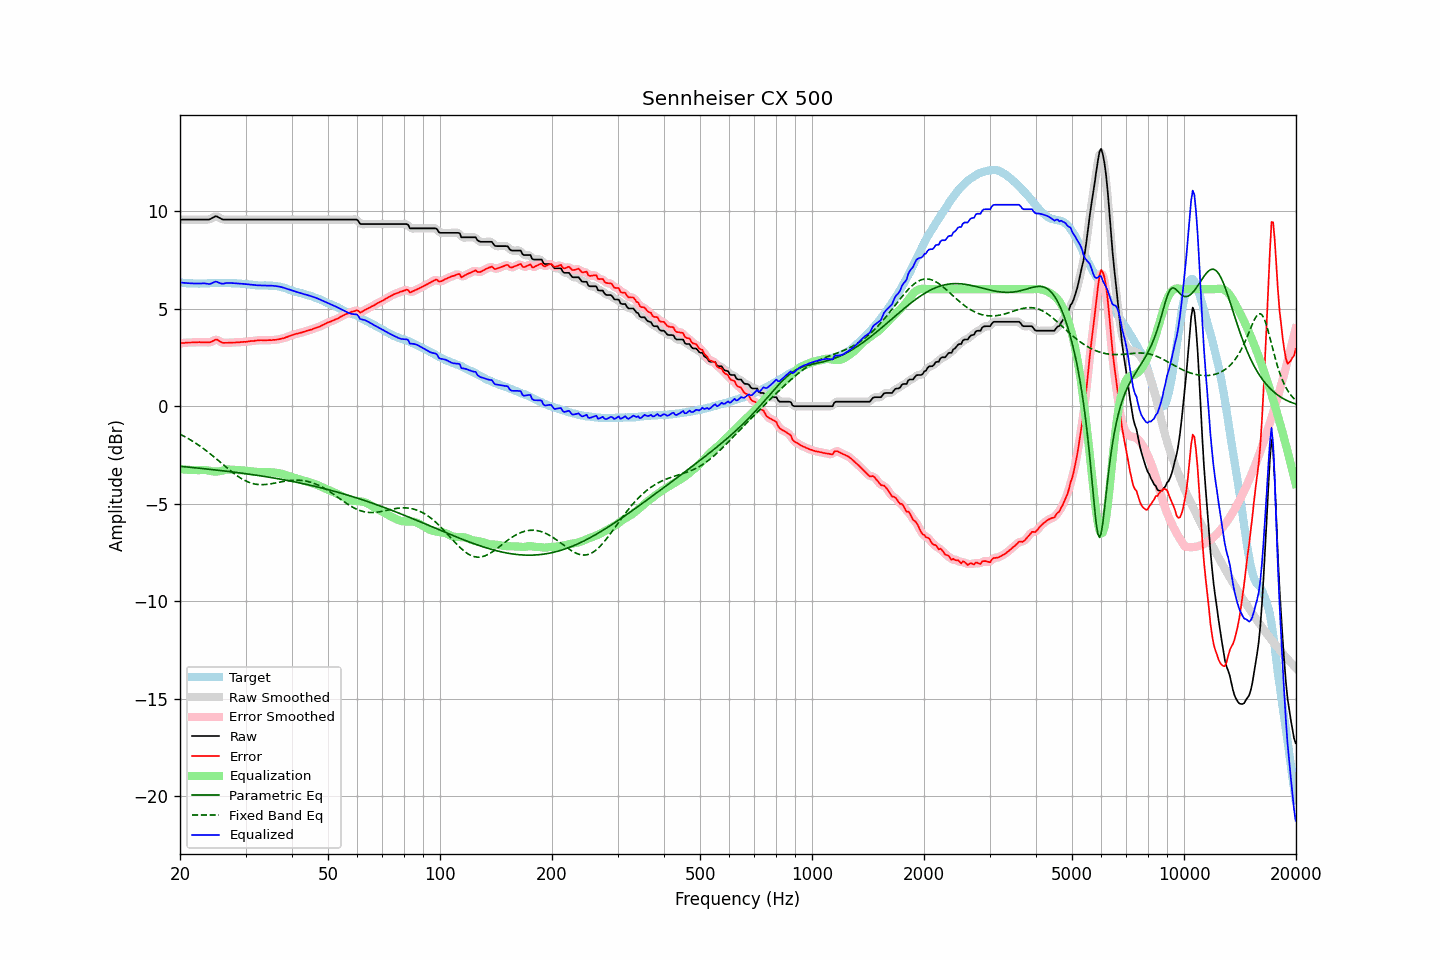

Values plotted in this chart, from the file beside it:
frequency, raw, error, smoothed, error_smoothed, equalization, parametric_eq, fixed_band_eq, equalized_raw, equalized_smoothed, target
20.00, 9.57, 3.22, 9.57, 3.22, -3.23, -3.08, -1.44, 6.34, 6.34, 6.35
20.20, 9.57, 3.23, 9.57, 3.23, -3.23, -3.09, -1.48, 6.34, 6.34, 6.34
20.40, 9.57, 3.24, 9.57, 3.24, -3.24, -3.10, -1.52, 6.33, 6.33, 6.33
20.61, 9.57, 3.24, 9.57, 3.25, -3.25, -3.11, -1.56, 6.32, 6.32, 6.33
20.81, 9.57, 3.26, 9.57, 3.26, -3.26, -3.11, -1.61, 6.31, 6.31, 6.31
21.02, 9.57, 3.27, 9.57, 3.26, -3.26, -3.12, -1.66, 6.31, 6.31, 6.30
21.23, 9.57, 3.27, 9.57, 3.27, -3.27, -3.13, -1.70, 6.30, 6.30, 6.30
21.44, 9.57, 3.27, 9.57, 3.27, -3.27, -3.14, -1.75, 6.30, 6.30, 6.30
21.66, 9.57, 3.28, 9.57, 3.27, -3.27, -3.15, -1.80, 6.30, 6.30, 6.29
21.87, 9.57, 3.28, 9.57, 3.28, -3.28, -3.15, -1.86, 6.29, 6.29, 6.29
22.09, 9.57, 3.28, 9.57, 3.28, -3.28, -3.16, -1.91, 6.29, 6.29, 6.29
22.31, 9.57, 3.28, 9.57, 3.28, -3.28, -3.17, -1.97, 6.29, 6.29, 6.29
22.54, 9.57, 3.29, 9.57, 3.28, -3.28, -3.18, -2.02, 6.29, 6.29, 6.28
22.76, 9.57, 3.28, 9.57, 3.28, -3.28, -3.19, -2.08, 6.29, 6.29, 6.29
22.99, 9.57, 3.28, 9.57, 3.28, -3.27, -3.20, -2.14, 6.30, 6.30, 6.29
23.22, 9.57, 3.28, 9.57, 3.28, -3.27, -3.21, -2.20, 6.30, 6.30, 6.29
23.45, 9.57, 3.28, 9.57, 3.28, -3.28, -3.21, -2.26, 6.29, 6.29, 6.29
23.69, 9.57, 3.27, 9.57, 3.27, -3.29, -3.22, -2.32, 6.28, 6.28, 6.30
23.92, 9.57, 3.27, 9.58, 3.27, -3.30, -3.23, -2.39, 6.27, 6.27, 6.30
24.16, 9.60, 3.28, 9.60, 3.29, -3.32, -3.24, -2.45, 6.28, 6.28, 6.32
24.40, 9.65, 3.32, 9.65, 3.32, -3.34, -3.25, -2.52, 6.31, 6.31, 6.33
24.65, 9.69, 3.36, 9.70, 3.37, -3.35, -3.26, -2.59, 6.34, 6.35, 6.33
24.89, 9.74, 3.41, 9.72, 3.40, -3.35, -3.27, -2.66, 6.39, 6.37, 6.33
25.14, 9.73, 3.41, 9.72, 3.40, -3.35, -3.28, -2.73, 6.38, 6.37, 6.31
25.39, 9.68, 3.36, 9.69, 3.37, -3.34, -3.29, -2.80, 6.34, 6.35, 6.31
25.65, 9.64, 3.32, 9.64, 3.32, -3.33, -3.30, -2.87, 6.31, 6.31, 6.32
25.91, 9.59, 3.27, 9.60, 3.28, -3.31, -3.31, -2.94, 6.28, 6.29, 6.32
26.16, 9.57, 3.25, 9.58, 3.25, -3.29, -3.32, -3.01, 6.28, 6.29, 6.32
26.43, 9.57, 3.25, 9.57, 3.24, -3.27, -3.33, -3.08, 6.30, 6.30, 6.32
26.69, 9.57, 3.25, 9.57, 3.25, -3.25, -3.34, -3.15, 6.32, 6.32, 6.32
26.96, 9.57, 3.25, 9.57, 3.25, -3.25, -3.35, -3.22, 6.32, 6.32, 6.32
27.23, 9.57, 3.26, 9.57, 3.26, -3.25, -3.36, -3.28, 6.32, 6.32, 6.31
27.50, 9.57, 3.26, 9.57, 3.26, -3.25, -3.37, -3.35, 6.32, 6.32, 6.31
27.77, 9.57, 3.26, 9.57, 3.26, -3.26, -3.38, -3.41, 6.31, 6.31, 6.31
28.05, 9.57, 3.27, 9.57, 3.27, -3.27, -3.39, -3.48, 6.30, 6.30, 6.30
28.33, 9.57, 3.27, 9.57, 3.27, -3.27, -3.40, -3.54, 6.30, 6.30, 6.30
28.62, 9.57, 3.28, 9.57, 3.28, -3.28, -3.41, -3.60, 6.29, 6.29, 6.29
28.90, 9.57, 3.28, 9.57, 3.28, -3.28, -3.42, -3.65, 6.29, 6.29, 6.29
29.19, 9.57, 3.29, 9.57, 3.29, -3.29, -3.43, -3.70, 6.28, 6.28, 6.28
29.48, 9.57, 3.29, 9.57, 3.29, -3.29, -3.44, -3.75, 6.28, 6.28, 6.28
29.78, 9.57, 3.30, 9.57, 3.30, -3.30, -3.45, -3.80, 6.27, 6.27, 6.27
30.08, 9.57, 3.30, 9.57, 3.30, -3.31, -3.46, -3.84, 6.26, 6.26, 6.27
30.38, 9.57, 3.32, 9.57, 3.32, -3.32, -3.47, -3.87, 6.25, 6.25, 6.25
30.68, 9.57, 3.33, 9.57, 3.33, -3.33, -3.49, -3.91, 6.24, 6.24, 6.24
30.99, 9.57, 3.34, 9.57, 3.34, -3.34, -3.50, -3.94, 6.23, 6.23, 6.23
31.30, 9.57, 3.34, 9.57, 3.34, -3.35, -3.51, -3.96, 6.22, 6.22, 6.23
31.61, 9.57, 3.34, 9.57, 3.35, -3.35, -3.52, -3.98, 6.22, 6.22, 6.23
31.93, 9.57, 3.37, 9.57, 3.36, -3.36, -3.53, -4.00, 6.21, 6.21, 6.20
32.24, 9.57, 3.37, 9.57, 3.37, -3.37, -3.54, -4.01, 6.20, 6.20, 6.20
32.57, 9.57, 3.38, 9.57, 3.38, -3.37, -3.56, -4.02, 6.20, 6.20, 6.19
32.89, 9.57, 3.38, 9.57, 3.38, -3.38, -3.57, -4.02, 6.19, 6.19, 6.19
33.22, 9.57, 3.39, 9.57, 3.38, -3.38, -3.58, -4.02, 6.19, 6.19, 6.18
33.55, 9.57, 3.38, 9.57, 3.38, -3.38, -3.60, -4.02, 6.19, 6.19, 6.19
33.89, 9.57, 3.37, 9.57, 3.38, -3.38, -3.61, -4.02, 6.19, 6.19, 6.20
34.23, 9.57, 3.38, 9.57, 3.38, -3.38, -3.62, -4.01, 6.19, 6.19, 6.19
34.57, 9.57, 3.39, 9.57, 3.38, -3.38, -3.64, -4.00, 6.19, 6.19, 6.18
34.92, 9.57, 3.39, 9.57, 3.39, -3.39, -3.65, -3.99, 6.18, 6.18, 6.18
35.27, 9.57, 3.38, 9.57, 3.39, -3.39, -3.66, -3.97, 6.18, 6.18, 6.19
35.62, 9.57, 3.41, 9.57, 3.40, -3.40, -3.68, -3.96, 6.17, 6.17, 6.16
35.97, 9.57, 3.40, 9.57, 3.40, -3.40, -3.69, -3.94, 6.17, 6.17, 6.17
... 635 more rows
